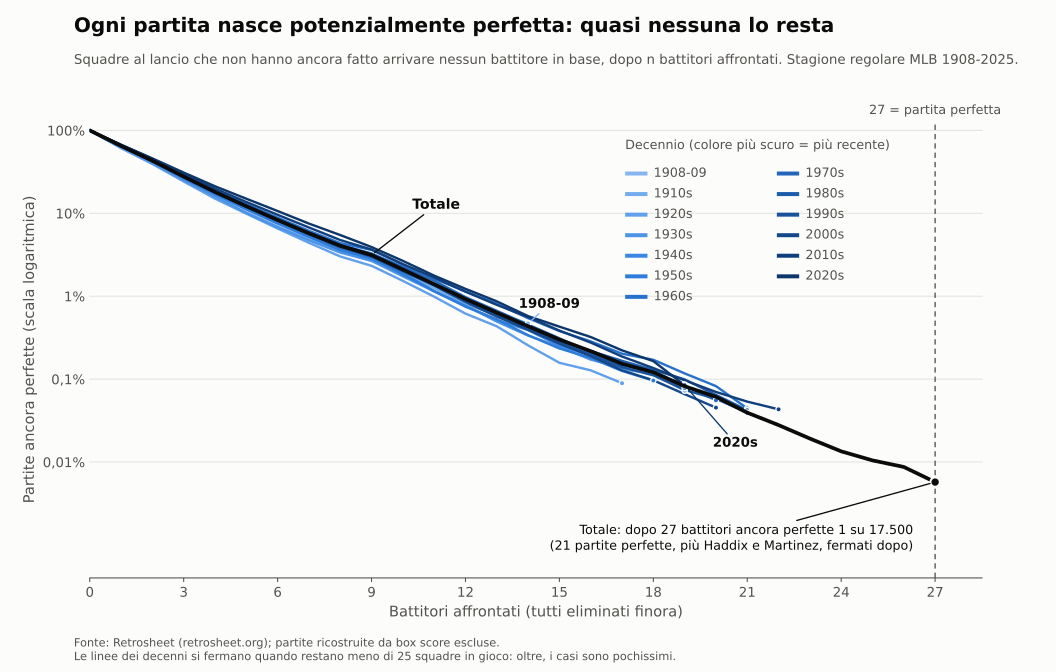

Data behind this chart, as committed beside it:
decade, sides, n, at_risk, broken_at_n, hazard, survival, se, ci_low, ci_high
1900, 4896, 0, 4896, 0, , 1.0, 0.0, 1.0, 1.0
1900, 4896, 1, 4896, 1884, 0.3848, 0.6152, 0.006954, 0.6016, 0.6288
1900, 4896, 2, 3012, 1010, 0.3353, 0.4089, 0.007026, 0.3951, 0.4227
1900, 4896, 3, 2002, 698, 0.3487, 0.2663, 0.006317, 0.254, 0.2787
1900, 4896, 4, 1304, 467, 0.3581, 0.171, 0.00538, 0.1604, 0.1815
1900, 4896, 5, 837, 265, 0.3166, 0.1168, 0.004591, 0.1078, 0.1258
1900, 4896, 6, 572, 186, 0.3252, 0.07884, 0.003851, 0.07129, 0.08639
1900, 4896, 7, 386, 130, 0.3368, 0.05229, 0.003181, 0.04605, 0.05852
1900, 4896, 8, 256, 78, 0.3047, 0.03636, 0.002675, 0.03111, 0.0416
1900, 4896, 9, 178, 39, 0.2191, 0.02839, 0.002374, 0.02374, 0.03304
1900, 4896, 10, 139, 45, 0.3237, 0.0192, 0.001961, 0.01536, 0.02304
1900, 4896, 11, 94, 32, 0.3404, 0.01266, 0.001598, 0.009531, 0.0158
1900, 4896, 12, 62, 19, 0.3065, 0.008783, 0.001333, 0.006169, 0.0114
1900, 4896, 13, 43, 13, 0.3023, 0.006127, 0.001115, 0.003941, 0.008313
1900, 4896, 14, 30, 7, 0.2333, 0.004698, 0.0009772, 0.002782, 0.006613
1900, 4896, 15, 23, 9, 0.3913, 0.002859, 0.0007631, 0.001364, 0.004355
1900, 4896, 16, 14, 7, 0.5, 0.00143, 0.00054, 0.0003713, 0.002488
1900, 4896, 17, 7, 3, 0.4286, 0.000817, 0.0004083, 1.6667000487661826e-05, 0.001617
1900, 4896, 18, 4, 0, 0.0, 0.000817, 0.0004083, 1.6667000487661826e-05, 0.001617
1900, 4896, 19, 4, 2, 0.5, 0.0004085, 0.0002888, 0.0, 0.0009745
1900, 4896, 20, 2, 0, 0.0, 0.0004085, 0.0002888, 0.0, 0.0009745
1900, 4896, 21, 2, 0, 0.0, 0.0004085, 0.0002888, 0.0, 0.0009745
1900, 4896, 22, 2, 0, 0.0, 0.0004085, 0.0002888, 0.0, 0.0009745
1900, 4896, 23, 2, 0, 0.0, 0.0004085, 0.0002888, 0.0, 0.0009745
1900, 4896, 24, 2, 0, 0.0, 0.0004085, 0.0002888, 0.0, 0.0009745
1900, 4896, 25, 2, 0, 0.0, 0.0004085, 0.0002888, 0.0, 0.0009745
1900, 4896, 26, 2, 0, 0.0, 0.0004085, 0.0002888, 0.0, 0.0009745
1900, 4896, 27, 2, 1, 0.5, 0.0002042, 0.0002042, 0.0, 0.0006045
1910, 26200, 0, 26200, 0, , 1.0, 0.0, 1.0, 1.0
1910, 26200, 1, 26200, 10221, 0.3901, 0.6099, 0.003013, 0.604, 0.6158
1910, 26200, 2, 15979, 5629, 0.3523, 0.395, 0.00302, 0.3891, 0.401
1910, 26200, 3, 10350, 3908, 0.3776, 0.2459, 0.00266, 0.2407, 0.2511
1910, 26200, 4, 6442, 2326, 0.3611, 0.1571, 0.002248, 0.1527, 0.1615
1910, 26200, 5, 4116, 1423, 0.3457, 0.1028, 0.001876, 0.09911, 0.1065
1910, 26200, 6, 2693, 871, 0.3234, 0.06954, 0.001572, 0.06646, 0.07262
1910, 26200, 7, 1822, 544, 0.2986, 0.04878, 0.001331, 0.04617, 0.05139
1910, 26200, 8, 1278, 376, 0.2942, 0.03443, 0.001126, 0.03222, 0.03664
1910, 26200, 9, 902, 202, 0.2239, 0.02672, 0.0009962, 0.02476, 0.02867
1910, 26200, 10, 700, 214, 0.3057, 0.01855, 0.0008336, 0.01692, 0.02018
1910, 26200, 11, 486, 156, 0.321, 0.0126, 0.000689, 0.01125, 0.01395
1910, 26200, 12, 330, 121, 0.3667, 0.007977, 0.0005496, 0.0069, 0.009054
1910, 26200, 13, 209, 53, 0.2536, 0.005954, 0.0004753, 0.005023, 0.006886
1910, 26200, 14, 156, 46, 0.2949, 0.004198, 0.0003995, 0.003416, 0.004981
1910, 26200, 15, 110, 35, 0.3182, 0.002863, 0.0003301, 0.002216, 0.00351
1910, 26200, 16, 75, 21, 0.28, 0.002061, 0.0002802, 0.001512, 0.00261
1910, 26200, 17, 54, 20, 0.3704, 0.001298, 0.0002224, 0.0008618, 0.001734
1910, 26200, 18, 34, 3, 0.08824, 0.001183, 0.0002124, 0.0007669, 0.001599
1910, 26200, 19, 31, 12, 0.3871, 0.0007252, 0.0001663, 0.0003992, 0.001051
1910, 26200, 20, 19, 5, 0.2632, 0.0005344, 0.0001428, 0.0002545, 0.0008142
1910, 26200, 21, 14, 5, 0.3571, 0.0003435, 0.0001145, 0.0001191, 0.0005679
1910, 26200, 22, 9, 3, 0.3333, 0.000229, 9.348126911445848e-05, 4.578434612344774e-05, 0.0004122
1910, 26200, 23, 6, 3, 0.5, 0.0001145, 6.610502448533969e-05, 0.0, 0.0002441
1910, 26200, 24, 3, 2, 0.6667, 3.816793893129773e-05, 3.816721052856613e-05, 0.0, 0.000113
1910, 26200, 25, 1, 0, 0.0, 3.816793893129773e-05, 3.816721052856613e-05, 0.0, 0.000113
1910, 26200, 26, 1, 1, 1.0, 0.0, 0.0, 0.0, 0.0
1910, 26200, 27, 0, 0, , 0.0, 0.0, 0.0, 0.0
1920, 23518, 0, 23518, 0, , 1.0, 0.0, 1.0, 1.0
1920, 23518, 1, 23518, 9021, 0.3836, 0.6164, 0.003171, 0.6102, 0.6226
1920, 23518, 2, 14497, 5215, 0.3597, 0.3947, 0.003187, 0.3884, 0.4009
1920, 23518, 3, 9282, 3586, 0.3863, 0.2422, 0.002794, 0.2367, 0.2477
... 315 more rows
